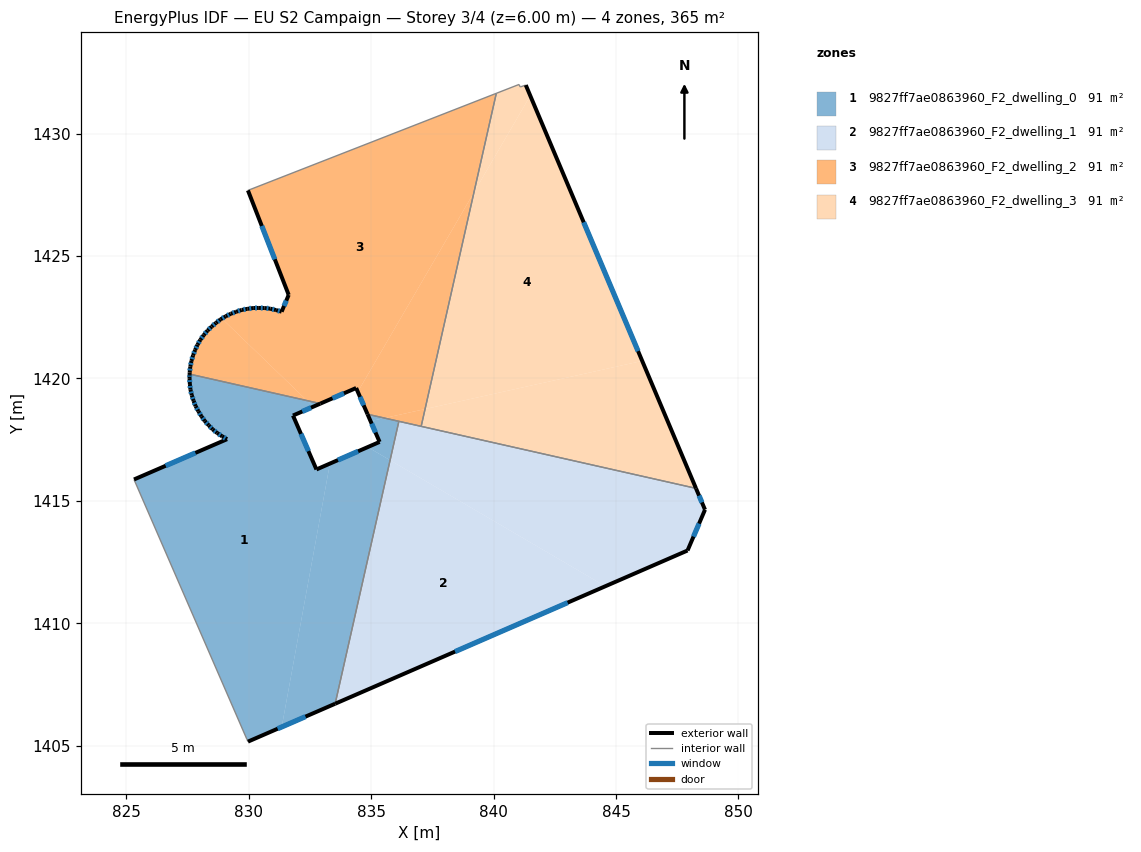
=== STOREY PLAN SPEC (per zone: floor XY polygon, exterior-wall plan segments, windows/doors) ===
zone 1: 9827ff7ae0863960_F2_dwelling_0  (91.4 m²)
  floor: (832.38, 1419.09) (832.64, 1418.85) (831.81, 1418.48) (832.76, 1416.28) (833.31, 1416.52) (831.35, 1405.76) (829.97, 1405.16) (829.93, 1405.25) (825.31, 1415.87) (829.11, 1417.52) (828.91, 1417.63) (828.71, 1417.77) (828.53, 1417.92) (828.36, 1418.08) (828.20, 1418.26) (828.07, 1418.45) (827.94, 1418.66) (827.83, 1418.87) (827.74, 1419.08) (827.67, 1419.31) (827.62, 1419.54) (827.59, 1419.77) (827.58, 1420.01) (827.58, 1420.18)
  floor: (836.13, 1418.25) (835.77, 1416.66) (834.86, 1417.19) (835.34, 1417.41) (834.97, 1418.25) (835.54, 1418.38)
  floor: (832.92, 1418.97) (832.64, 1418.85) (832.38, 1419.09)
  floor: (835.77, 1416.66) (833.53, 1406.71) (831.35, 1405.76) (833.31, 1416.52) (834.86, 1417.19)
  floor: (835.54, 1418.38) (834.97, 1418.25) (834.85, 1418.54)
  exterior wall: (829.11, 1417.52) – (825.31, 1415.87)  [4.1 m]
    window: (827.82, 1416.96) – (826.60, 1416.43)  [1.3 m²]
  exterior wall: (828.91, 1417.63) – (829.11, 1417.52)  [0.2 m]
    window: (828.98, 1417.59) – (829.04, 1417.56)  [0.1 m²]
  exterior wall: (828.71, 1417.77) – (828.91, 1417.63)  [0.2 m]
    window: (828.78, 1417.72) – (828.84, 1417.68)  [0.1 m²]
  exterior wall: (828.53, 1417.92) – (828.71, 1417.77)  [0.2 m]
    window: (828.59, 1417.87) – (828.65, 1417.82)  [0.1 m²]
  exterior wall: (828.36, 1418.08) – (828.53, 1417.92)  [0.2 m]
    window: (828.42, 1418.03) – (828.47, 1417.97)  [0.1 m²]
  exterior wall: (828.20, 1418.26) – (828.36, 1418.08)  [0.2 m]
    window: (828.26, 1418.20) – (828.31, 1418.14)  [0.1 m²]
  exterior wall: (828.07, 1418.45) – (828.20, 1418.26)  [0.2 m]
    window: (828.11, 1418.39) – (828.15, 1418.33)  [0.1 m²]
  exterior wall: (827.94, 1418.66) – (828.07, 1418.45)  [0.2 m]
    window: (827.98, 1418.59) – (828.02, 1418.52)  [0.1 m²]
  exterior wall: (827.83, 1418.87) – (827.94, 1418.66)  [0.2 m]
    window: (827.87, 1418.79) – (827.90, 1418.73)  [0.1 m²]
  exterior wall: (827.74, 1419.08) – (827.83, 1418.87)  [0.2 m]
    window: (827.77, 1419.01) – (827.80, 1418.94)  [0.1 m²]
  exterior wall: (827.67, 1419.31) – (827.74, 1419.08)  [0.2 m]
    window: (827.70, 1419.23) – (827.72, 1419.16)  [0.1 m²]
  exterior wall: (827.62, 1419.54) – (827.67, 1419.31)  [0.2 m]
    window: (827.64, 1419.46) – (827.65, 1419.39)  [0.1 m²]
  exterior wall: (827.59, 1419.77) – (827.62, 1419.54)  [0.2 m]
    window: (827.60, 1419.69) – (827.61, 1419.62)  [0.1 m²]
  exterior wall: (827.58, 1420.01) – (827.59, 1419.77)  [0.2 m]
    window: (827.58, 1419.93) – (827.59, 1419.85)  [0.1 m²]
  exterior wall: (827.58, 1420.18) – (827.58, 1420.01)  [0.2 m]
    window: (827.58, 1420.12) – (827.58, 1420.07)  [0.1 m²]
  exterior wall: (831.81, 1418.48) – (832.92, 1418.97)  [1.2 m]
    window: (832.19, 1418.65) – (832.54, 1418.81)  [0.4 m²]
  exterior wall: (832.76, 1416.28) – (831.81, 1418.48)  [2.4 m]
    window: (832.44, 1417.03) – (832.13, 1417.73)  [0.7 m²]
  exterior wall: (835.34, 1417.41) – (832.76, 1416.28)  [2.8 m]
    window: (834.47, 1417.02) – (833.64, 1416.66)  [0.9 m²]
  exterior wall: (834.85, 1418.54) – (835.34, 1417.41)  [1.2 m]
    window: (835.02, 1418.15) – (835.18, 1417.79)  [0.4 m²]
  exterior wall: (829.97, 1405.16) – (833.53, 1406.71)  [3.9 m]
    window: (831.18, 1405.69) – (832.32, 1406.19)  [1.2 m²]
  interior walls: 5
zone 2: 9827ff7ae0863960_F2_dwelling_1  (91.4 m²)
  floor: (848.27, 1415.51) (848.64, 1414.64) (847.92, 1412.97) (844.56, 1411.51) (835.77, 1416.66) (836.13, 1418.25)
  floor: (844.56, 1411.51) (833.53, 1406.71) (835.77, 1416.66)
  exterior wall: (848.64, 1414.64) – (848.27, 1415.51)  [0.9 m]
    window: (848.51, 1414.93) – (848.39, 1415.21)  [0.3 m²]
  exterior wall: (847.92, 1412.97) – (848.64, 1414.64)  [1.8 m]
    window: (848.16, 1413.54) – (848.39, 1414.07)  [0.6 m²]
  exterior wall: (833.53, 1406.71) – (847.92, 1412.97)  [15.7 m]
    window: (838.43, 1408.84) – (843.02, 1410.84)  [4.8 m²]
  interior walls: 3
zone 3: 9827ff7ae0863960_F2_dwelling_2  (91.4 m²)
  floor: (840.11, 1431.64) (839.20, 1427.60) (834.45, 1419.45) (834.39, 1419.61) (832.92, 1418.97) (832.38, 1419.09) (828.90, 1422.44) (829.06, 1422.54) (829.26, 1422.64) (829.48, 1422.72) (829.71, 1422.80) (829.94, 1422.84) (830.18, 1422.88) (830.41, 1422.88) (830.65, 1422.87) (830.88, 1422.85) (831.11, 1422.79) (831.34, 1422.73) (831.63, 1423.41) (829.96, 1427.68)
  floor: (839.20, 1427.60) (837.20, 1418.75) (835.54, 1418.38) (834.85, 1418.54) (834.45, 1419.45)
  floor: (832.38, 1419.09) (827.58, 1420.18) (827.58, 1420.24) (827.61, 1420.48) (827.66, 1420.71) (827.72, 1420.94) (827.81, 1421.16) (827.91, 1421.38) (828.02, 1421.58) (828.16, 1421.77) (828.31, 1421.95) (828.48, 1422.12) (828.66, 1422.27) (828.85, 1422.41) (828.90, 1422.44)
  floor: (837.20, 1418.75) (837.04, 1418.04) (835.54, 1418.38)
  exterior wall: (827.58, 1420.24) – (827.58, 1420.18)  [0.1 m]
  exterior wall: (827.61, 1420.48) – (827.58, 1420.24)  [0.2 m]
    window: (827.60, 1420.40) – (827.59, 1420.32)  [0.1 m²]
  exterior wall: (827.66, 1420.71) – (827.61, 1420.48)  [0.2 m]
    window: (827.64, 1420.63) – (827.63, 1420.56)  [0.1 m²]
  exterior wall: (827.72, 1420.94) – (827.66, 1420.71)  [0.2 m]
    window: (827.70, 1420.86) – (827.68, 1420.79)  [0.1 m²]
  exterior wall: (827.81, 1421.16) – (827.72, 1420.94)  [0.2 m]
    window: (827.78, 1421.09) – (827.75, 1421.02)  [0.1 m²]
  exterior wall: (827.91, 1421.38) – (827.81, 1421.16)  [0.2 m]
    window: (827.87, 1421.30) – (827.84, 1421.24)  [0.1 m²]
  exterior wall: (828.02, 1421.58) – (827.91, 1421.38)  [0.2 m]
    window: (827.98, 1421.51) – (827.94, 1421.44)  [0.1 m²]
  exterior wall: (828.16, 1421.77) – (828.02, 1421.58)  [0.2 m]
    window: (828.11, 1421.71) – (828.07, 1421.64)  [0.1 m²]
  exterior wall: (828.31, 1421.95) – (828.16, 1421.77)  [0.2 m]
    window: (828.26, 1421.89) – (828.21, 1421.83)  [0.1 m²]
  exterior wall: (828.48, 1422.12) – (828.31, 1421.95)  [0.2 m]
    window: (828.43, 1422.06) – (828.37, 1422.01)  [0.1 m²]
  exterior wall: (828.66, 1422.27) – (828.48, 1422.12)  [0.2 m]
    window: (828.60, 1422.22) – (828.54, 1422.17)  [0.1 m²]
  exterior wall: (828.85, 1422.41) – (828.66, 1422.27)  [0.2 m]
    window: (828.78, 1422.36) – (828.72, 1422.32)  [0.1 m²]
  exterior wall: (829.06, 1422.54) – (828.85, 1422.41)  [0.2 m]
    window: (828.98, 1422.49) – (828.92, 1422.45)  [0.1 m²]
  exterior wall: (829.26, 1422.64) – (829.06, 1422.54)  [0.2 m]
    window: (829.19, 1422.60) – (829.13, 1422.57)  [0.1 m²]
  exterior wall: (829.48, 1422.72) – (829.26, 1422.64)  [0.2 m]
    window: (829.41, 1422.69) – (829.34, 1422.67)  [0.1 m²]
  exterior wall: (829.71, 1422.80) – (829.48, 1422.72)  [0.2 m]
    window: (829.63, 1422.77) – (829.56, 1422.75)  [0.1 m²]
  exterior wall: (829.94, 1422.84) – (829.71, 1422.80)  [0.2 m]
    window: (829.86, 1422.83) – (829.79, 1422.81)  [0.1 m²]
  exterior wall: (830.18, 1422.88) – (829.94, 1422.84)  [0.2 m]
    window: (830.10, 1422.86) – (830.02, 1422.85)  [0.1 m²]
  exterior wall: (830.41, 1422.88) – (830.18, 1422.88)  [0.2 m]
    window: (830.33, 1422.88) – (830.26, 1422.88)  [0.1 m²]
  exterior wall: (830.65, 1422.87) – (830.41, 1422.88)  [0.2 m]
    window: (830.57, 1422.88) – (830.49, 1422.88)  [0.1 m²]
  exterior wall: (830.88, 1422.85) – (830.65, 1422.87)  [0.2 m]
    window: (830.80, 1422.86) – (830.73, 1422.87)  [0.1 m²]
  exterior wall: (831.11, 1422.79) – (830.88, 1422.85)  [0.2 m]
    window: (831.03, 1422.81) – (830.96, 1422.83)  [0.1 m²]
  exterior wall: (831.34, 1422.73) – (831.11, 1422.79)  [0.2 m]
    window: (831.26, 1422.75) – (831.19, 1422.77)  [0.1 m²]
  exterior wall: (831.63, 1423.41) – (831.34, 1422.73)  [0.7 m]
    window: (831.53, 1423.18) – (831.44, 1422.96)  [0.2 m²]
  exterior wall: (829.96, 1427.68) – (831.63, 1423.41)  [4.6 m]
    window: (830.53, 1426.23) – (831.06, 1424.86)  [1.4 m²]
  exterior wall: (834.39, 1419.61) – (834.85, 1418.54)  [1.2 m]
    window: (834.54, 1419.24) – (834.69, 1418.90)  [0.4 m²]
  exterior wall: (832.92, 1418.97) – (834.39, 1419.61)  [1.6 m]
    window: (833.42, 1419.19) – (833.89, 1419.39)  [0.5 m²]
  interior walls: 5
zone 4: 9827ff7ae0863960_F2_dwelling_3  (91.4 m²)
  floor: (841.31, 1431.98) (841.50, 1431.55) (839.20, 1427.60) (840.11, 1431.64) (841.04, 1432.01) (841.09, 1431.91)
  floor: (846.07, 1420.71) (848.27, 1415.51) (837.04, 1418.04) (837.20, 1418.75)
  floor: (841.50, 1431.55) (841.31, 1431.98) (846.07, 1420.71) (837.20, 1418.75) (839.20, 1427.60)
  exterior wall: (848.27, 1415.51) – (841.31, 1431.98)  [17.9 m]
    window: (845.90, 1421.11) – (843.68, 1426.38)  [5.5 m²]
  interior walls: 5

=== DERIVED (storey summary) ===
Building: EU S2 Campaign
Storey: 3 of 4  (floor level z = 6.00 m)
Storey gross floor area: 365.5 m²
Zones on this storey: 4
  - 9827ff7ae0863960_F2_dwelling_0: floor 91.4 m²; exterior wall 18.9 m (56.8 m²); 20 window(s) 5.8 m²; WWR 10.2%
  - 9827ff7ae0863960_F2_dwelling_1: floor 91.4 m²; exterior wall 18.5 m (55.4 m²); 3 window(s) 5.7 m²; WWR 10.2%
  - 9827ff7ae0863960_F2_dwelling_2: floor 91.4 m²; exterior wall 13.4 m (40.1 m²); 26 window(s) 4.1 m²; WWR 10.2%
  - 9827ff7ae0863960_F2_dwelling_3: floor 91.4 m²; exterior wall 17.9 m (53.6 m²); 1 window(s) 5.5 m²; WWR 10.2%
Zone adjacency (shared interzone walls):
  - 9827ff7ae0863960_F2_dwelling_0 ↔ 9827ff7ae0863960_F2_dwelling_1
  - 9827ff7ae0863960_F2_dwelling_0 ↔ 9827ff7ae0863960_F2_dwelling_2
  - 9827ff7ae0863960_F2_dwelling_1 ↔ 9827ff7ae0863960_F2_dwelling_2
  - 9827ff7ae0863960_F2_dwelling_1 ↔ 9827ff7ae0863960_F2_dwelling_3
  - 9827ff7ae0863960_F2_dwelling_2 ↔ 9827ff7ae0863960_F2_dwelling_3